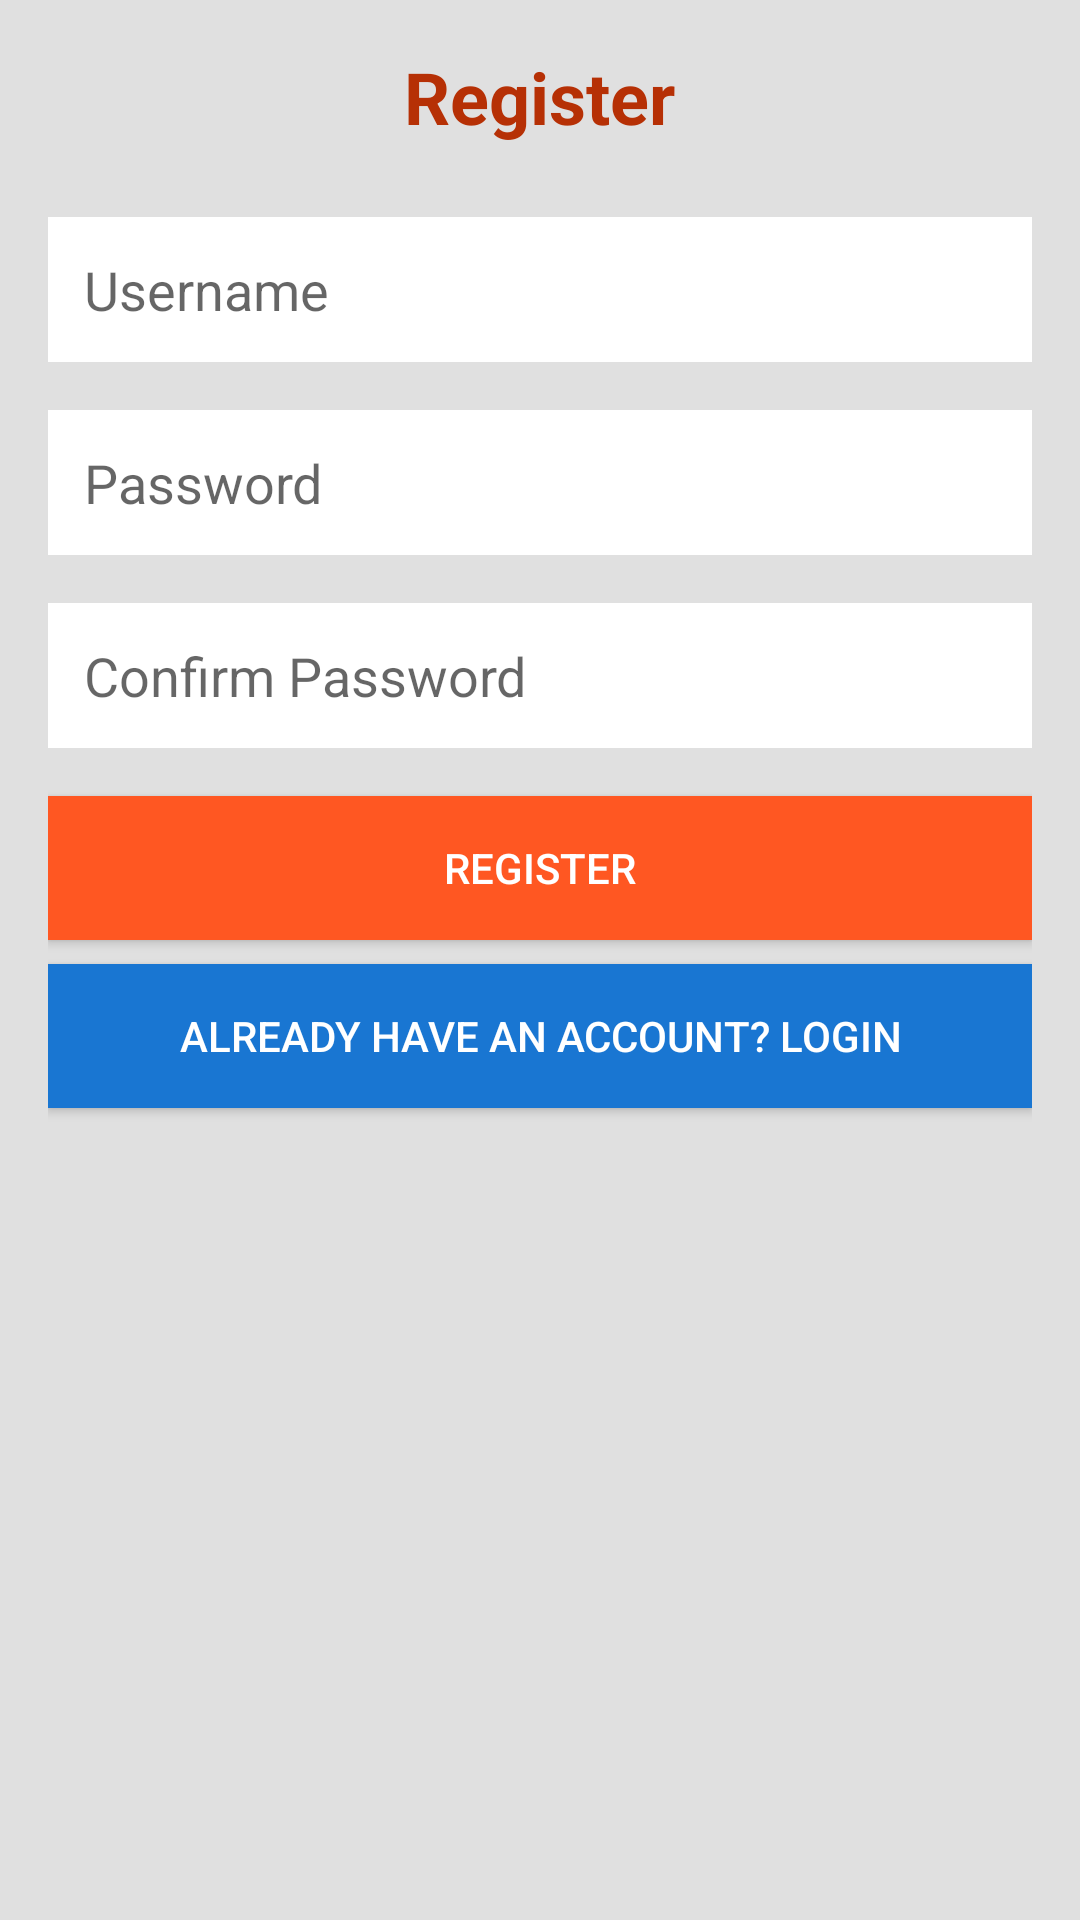

Layout XML and referenced resources for this Android screen:
<!-- AndroidManifest.xml: activity theme Theme.TodoApptest -->
<!-- res/layout/activity_register.xml -->
<?xml version="1.0" encoding="utf-8"?>
<LinearLayout xmlns:android="http://schemas.android.com/apk/res/android"
    android:orientation="vertical"
    android:layout_width="match_parent"
    android:layout_height="match_parent"
    android:padding="16dp"
    android:background="#E0E0E0">


    
    <TextView
        android:layout_width="wrap_content"
        android:layout_height="wrap_content"
        android:text="Register"
        android:textSize="24sp"
        android:textStyle="bold"
        android:layout_gravity="center"
        android:layout_marginBottom="24dp"
        android:textColor="#B63005"/>

    <EditText
        android:id="@+id/etUsername"
        android:layout_width="match_parent"
        android:layout_height="wrap_content"
        android:hint="Username"
        android:padding="12dp"
        android:background="#FFFFFF"
        android:textColor="#000000"
        android:layout_marginBottom="16dp"/>

    <EditText
        android:id="@+id/etPassword"
        android:layout_width="match_parent"
        android:layout_height="wrap_content"
        android:hint="Password"
        android:inputType="textPassword"
        android:padding="12dp"
        android:background="#FFFFFF"
        android:textColor="#000000"
        android:layout_marginBottom="16dp"/>

    <EditText
        android:id="@+id/etConfirmPassword"
        android:layout_width="match_parent"
        android:layout_height="wrap_content"
        android:hint="Confirm Password"
        android:inputType="textPassword"
        android:padding="12dp"
        android:background="#FFFFFF"
        android:textColor="#000000"
        android:layout_marginBottom="16dp" />

    <Button
        android:id="@+id/btnRegister"
        android:layout_width="match_parent"
        android:layout_height="wrap_content"
        android:text="Register"
        android:textColor="#FFFFFF"
        android:background="#FF5722"
        android:padding="12dp"
        android:layout_marginBottom="8dp"/>

    <Button
        android:id="@+id/btnLogin"
        android:layout_width="match_parent"
        android:layout_height="wrap_content"
        android:text="Already have an account? Login"
        android:textColor="#FFFFFF"
        android:background="#1976D2"
        android:padding="12dp" />

</LinearLayout>
<!-- resources referenced by this layout -->
<resources>
  <style name="Theme.TodoApptest" parent="Theme.AppCompat.Light.NoActionBar" />
</resources>
